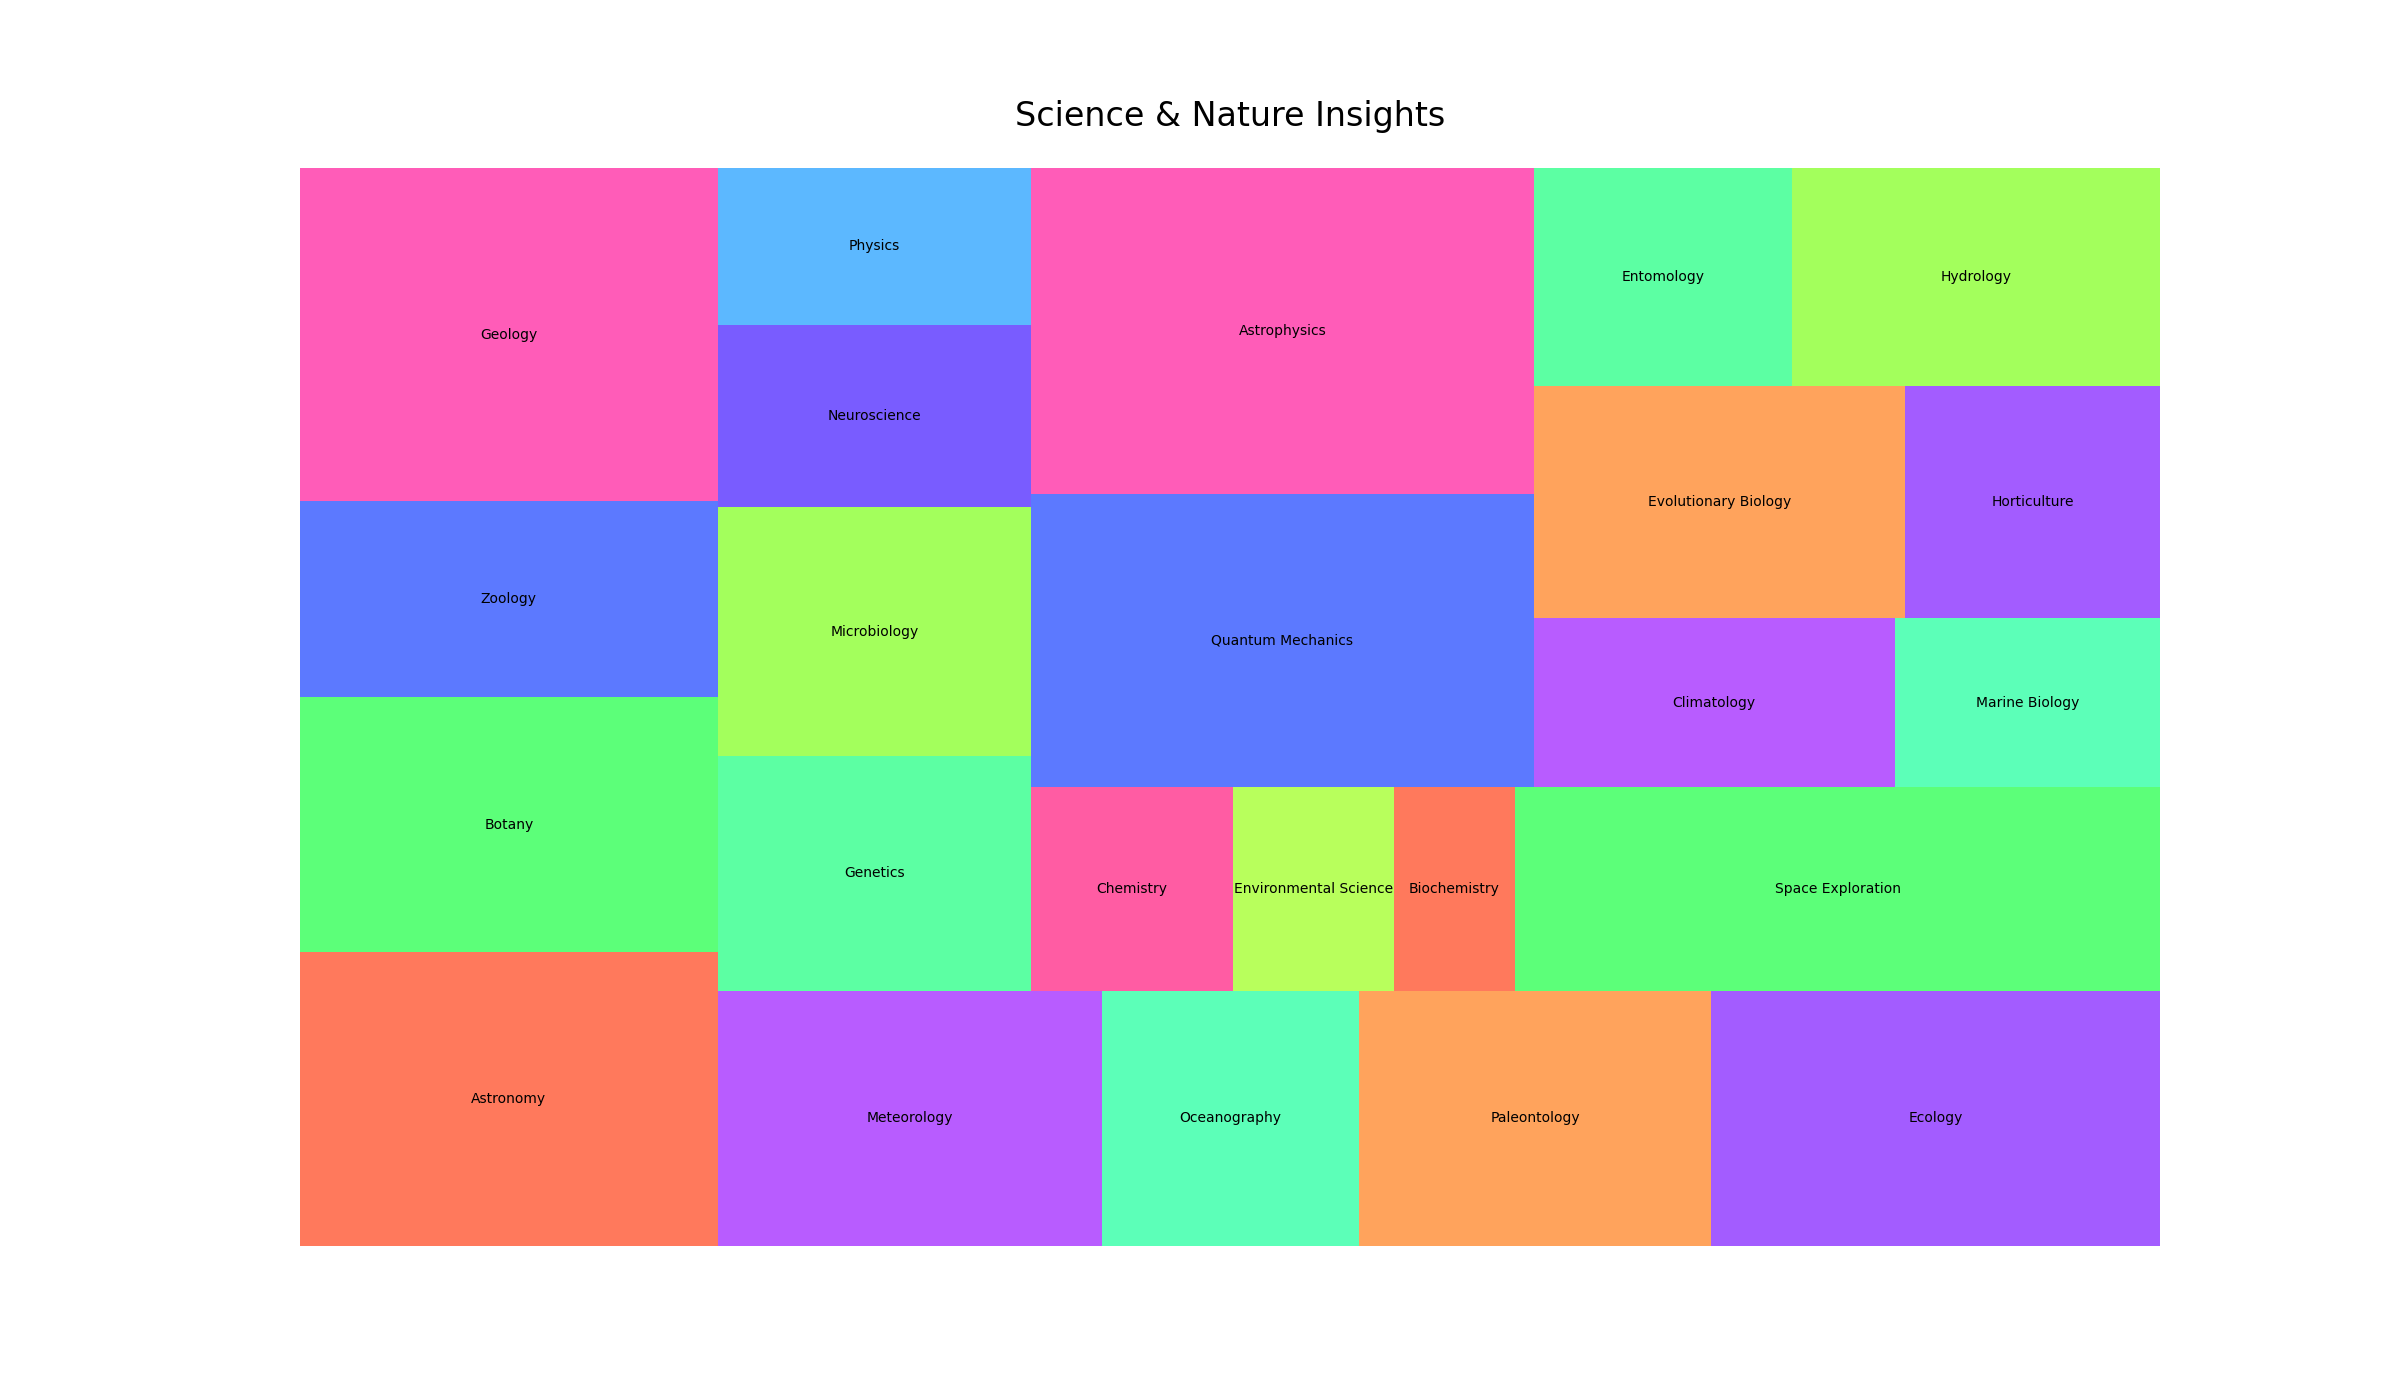

Data behind this chart, as committed beside it:
Category, Value
Astronomy, 15000
Botany, 13000
Zoology, 10000
Geology, 17000
Meteorology, 12000
Oceanography, 8000
Paleontology, 11000
Ecology, 14000
Genetics, 9000
Microbiology, 9500
Neuroscience, 7000
Physics, 6000
Chemistry, 5000
Environmental Science, 4000
Biochemistry, 3000
Space Exploration, 16000
Quantum Mechanics, 18000
Astrophysics, 20000
Climatology, 7500
Marine Biology, 5500
Evolutionary Biology, 10500
Horticulture, 7200
Entomology, 6900
Hydrology, 9800
